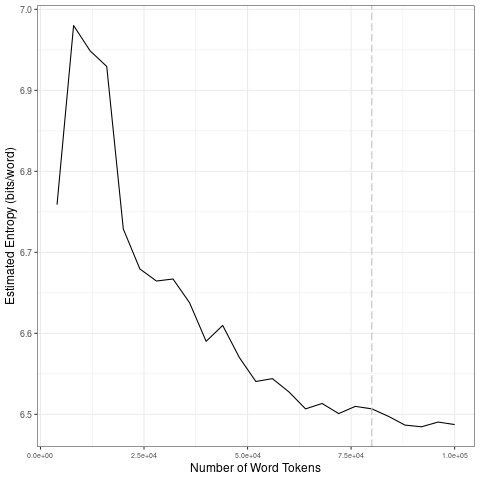

The data file committed next to this chart (first rows):
file, entropy.Corpus.Size, entropy.Entropy, sd.Corpus.Size, sd.SD
data/en_by_topic/8_tokens_1-gram.txt, 4000, 6.759, 20000, 0.1163
data/en_by_topic/8_tokens_1-gram.txt, 8000, 6.98, 40000, 0.03565
data/en_by_topic/8_tokens_1-gram.txt, 12000, 6.949, 60000, 0.0326
data/en_by_topic/8_tokens_1-gram.txt, 16000, 6.93, 80000, 0.004595
data/en_by_topic/8_tokens_1-gram.txt, 20000, 6.729, 1e+05, 0.005048
data/en_by_topic/8_tokens_1-gram.txt, 24000, 6.679, 20000, 0.1163
data/en_by_topic/8_tokens_1-gram.txt, 28000, 6.665, 40000, 0.03565
data/en_by_topic/8_tokens_1-gram.txt, 32000, 6.667, 60000, 0.0326
data/en_by_topic/8_tokens_1-gram.txt, 36000, 6.638, 80000, 0.004595
data/en_by_topic/8_tokens_1-gram.txt, 40000, 6.59, 1e+05, 0.005048
data/en_by_topic/8_tokens_1-gram.txt, 44000, 6.61, 20000, 0.1163
data/en_by_topic/8_tokens_1-gram.txt, 48000, 6.57, 40000, 0.03565
data/en_by_topic/8_tokens_1-gram.txt, 52000, 6.541, 60000, 0.0326
data/en_by_topic/8_tokens_1-gram.txt, 56000, 6.544, 80000, 0.004595
data/en_by_topic/8_tokens_1-gram.txt, 60000, 6.528, 1e+05, 0.005048
data/en_by_topic/8_tokens_1-gram.txt, 64000, 6.507, 20000, 0.1163
data/en_by_topic/8_tokens_1-gram.txt, 68000, 6.513, 40000, 0.03565
data/en_by_topic/8_tokens_1-gram.txt, 72000, 6.501, 60000, 0.0326
data/en_by_topic/8_tokens_1-gram.txt, 76000, 6.51, 80000, 0.004595
data/en_by_topic/8_tokens_1-gram.txt, 80000, 6.507, 1e+05, 0.005048
data/en_by_topic/8_tokens_1-gram.txt, 84000, 6.498, 20000, 0.1163
data/en_by_topic/8_tokens_1-gram.txt, 88000, 6.487, 40000, 0.03565
data/en_by_topic/8_tokens_1-gram.txt, 92000, 6.485, 60000, 0.0326
data/en_by_topic/8_tokens_1-gram.txt, 96000, 6.49, 80000, 0.004595
data/en_by_topic/8_tokens_1-gram.txt, 1e+05, 6.487, 1e+05, 0.005048
